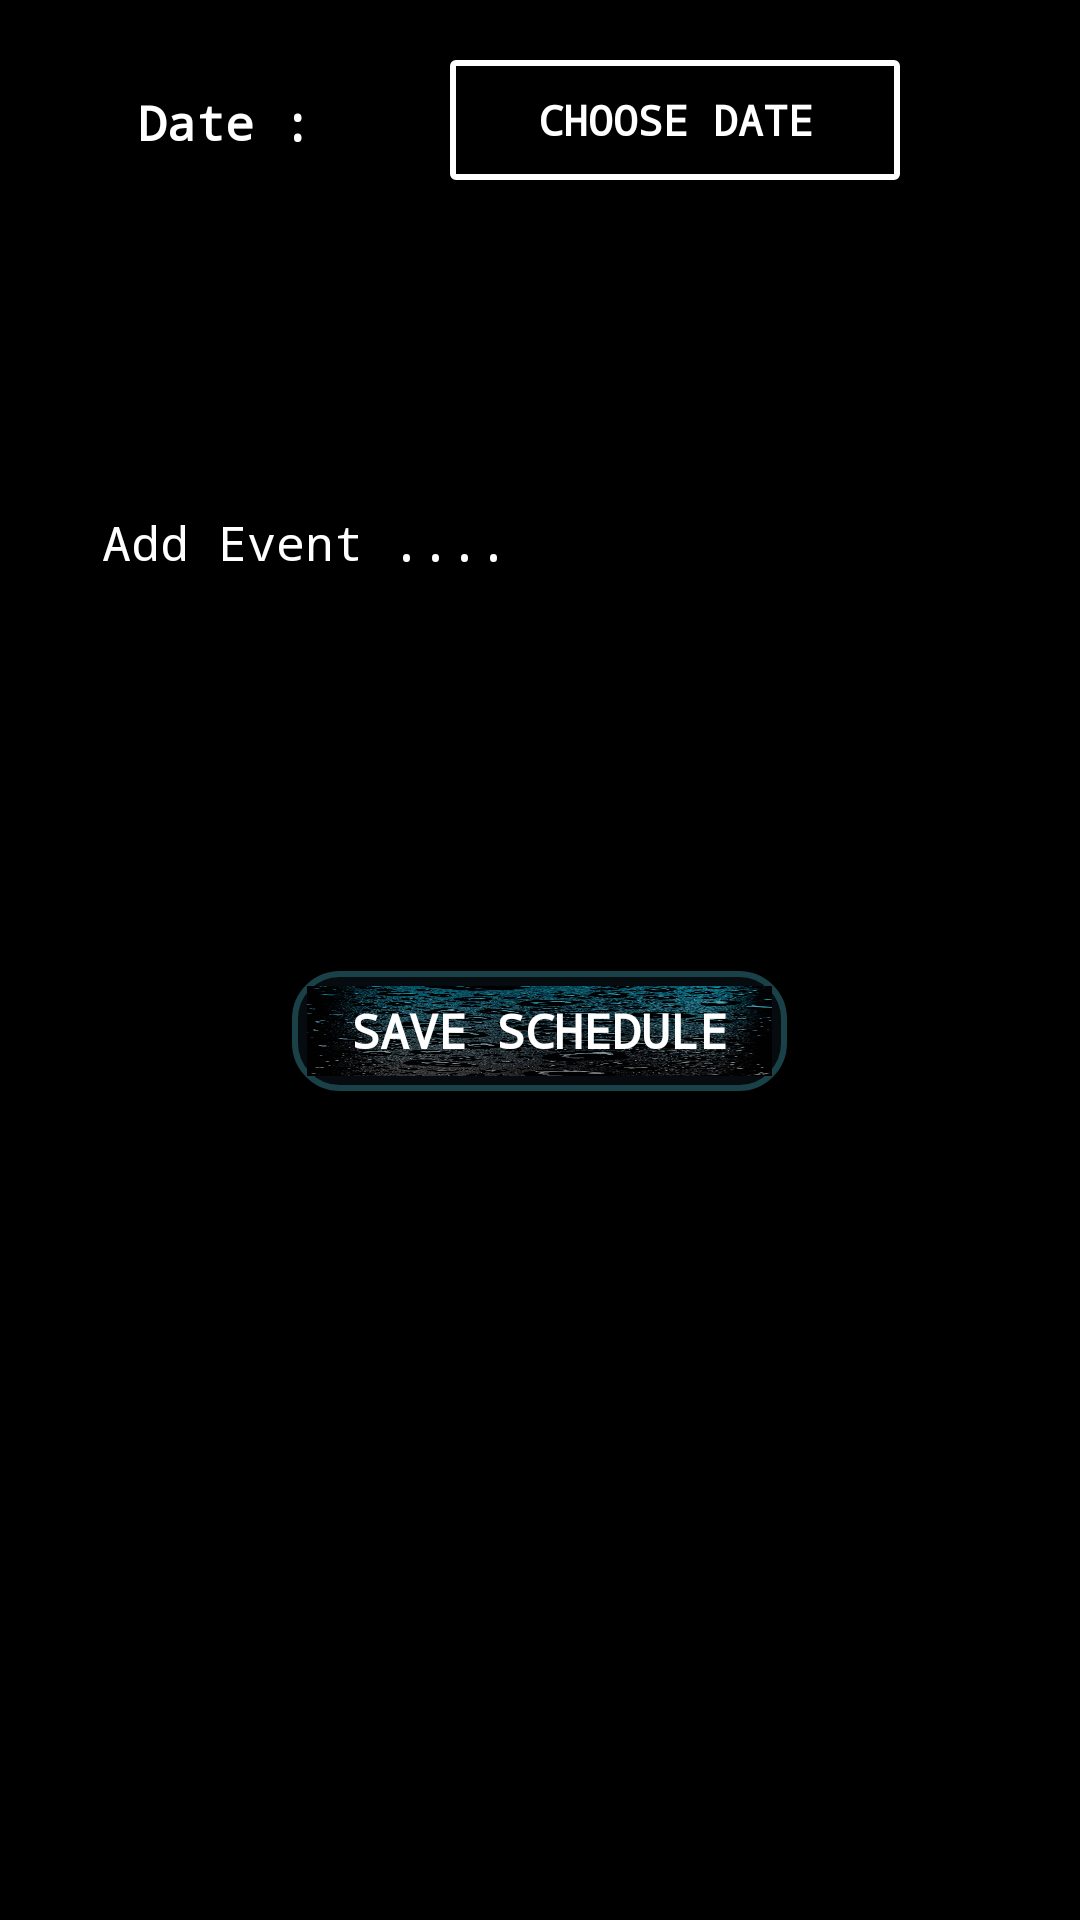

Android layout source for this screen:
<!-- AndroidManifest.xml: application theme AppTheme -->
<!-- res/layout/a_activity_shedule_dates.xml -->
<?xml version="1.0" encoding="utf-8"?>

<LinearLayout xmlns:android="http://schemas.android.com/apk/res/android"
    xmlns:app="http://schemas.android.com/apk/res-auto"
    xmlns:tools="http://schemas.android.com/tools"
    android:layout_width="match_parent"
    android:layout_height="match_parent"
    android:orientation="vertical"
    android:background="#000"
    tools:context=".A_SheduleDates">

    <LinearLayout
        android:layout_width="wrap_content"
        android:layout_height="wrap_content">

        <TextView
            android:layout_width="150dp"
            android:layout_height="40dp"
            android:padding="10dp"
            android:fontFamily="monospace"
            android:textColor="#ffffff"
            android:textSize="16sp"
            android:gravity="center"
            android:layout_marginTop="20dp"
            android:textStyle="bold"
            android:text="Date :" />

        <Button
            android:id="@+id/btnChangeDate"
            android:layout_width="150dp"
            android:layout_height="40dp"
            android:background="@drawable/bg_squre_transparent"
            android:padding="10dp"
            android:layout_gravity="center"
            android:textColor="#ffffff"
            android:fontFamily="monospace"
            android:textSize="14sp"
            android:layout_marginTop="10dp"
            android:textStyle="bold"
            android:text="Choose Date" />

    </LinearLayout>

    <EditText
        android:id="@+id/txtNote"
        android:layout_width="300dp"
        android:layout_height="wrap_content"
        android:layout_marginTop="100dp"
        android:layout_gravity="center"
        android:fontFamily="monospace"
        android:textColor="#ffffff"
        android:textSize="16sp"
        android:ems="10"
        android:lines="6"
        android:gravity="start"
        android:hint="Add Event ...."
        android:textColorHint="#ffffff"
        android:inputType="textMultiLine" />

    <FrameLayout
        android:layout_width="wrap_content"
        android:layout_height="wrap_content"
        android:padding="5dp"
        android:layout_gravity="center"
        android:layout_marginTop="30dp"
        android:layout_marginBottom="20dp"
        android:layout_below="@+id/txtMealCount"
        android:background="@drawable/button_bg_rounded_corners1" >

        <Button
            android:id="@+id/btnSaveNote"
            android:layout_width="155dp"
            android:layout_height="30dp"
            android:fontFamily="monospace"
            android:textColor="#ffffff"
            android:textSize="16sp"
            android:textStyle="bold"
            android:background="@drawable/back1"
            android:text="SAVE SCHEDULE" />
    </FrameLayout>

</LinearLayout>
<!-- resources referenced by this layout -->
<resources>
  <!-- drawable back1: jpg bitmap (drawable, 186937 bytes) -->
  <!-- drawable bg_squre_transparent (drawable) -->
  <?xml version="1.0" encoding="utf-8"?>
  
  <selector xmlns:android="http://schemas.android.com/apk/res/android">
      <item>
          <shape android:shape="rectangle">
              
              <stroke android:color="#ffffff" android:width="2dp" />
              
              <corners android:radius="1dp" />
          </shape>
      </item>
  </selector>
  <!-- drawable button_bg_rounded_corners1 (drawable-xxhdpi) -->
  <?xml version="1.0" encoding="utf-8"?>
  
  <selector xmlns:android="http://schemas.android.com/apk/res/android">
  <item>
      <shape android:shape="rectangle">
          <solid android:color="#050b0e"/>
          <stroke android:color="#1a4147" android:width="2dp" />
          
          <corners android:radius="15dp" />
      </shape>
  </item>
  </selector>
  <style name="AppTheme" parent="Theme.AppCompat.Light.DarkActionBar">
          
          <item name="colorPrimary">#44737d</item>
          <item name="colorPrimaryDark">#061217</item>
          <item name="colorAccent">#1b6485</item>
      </style>
</resources>
